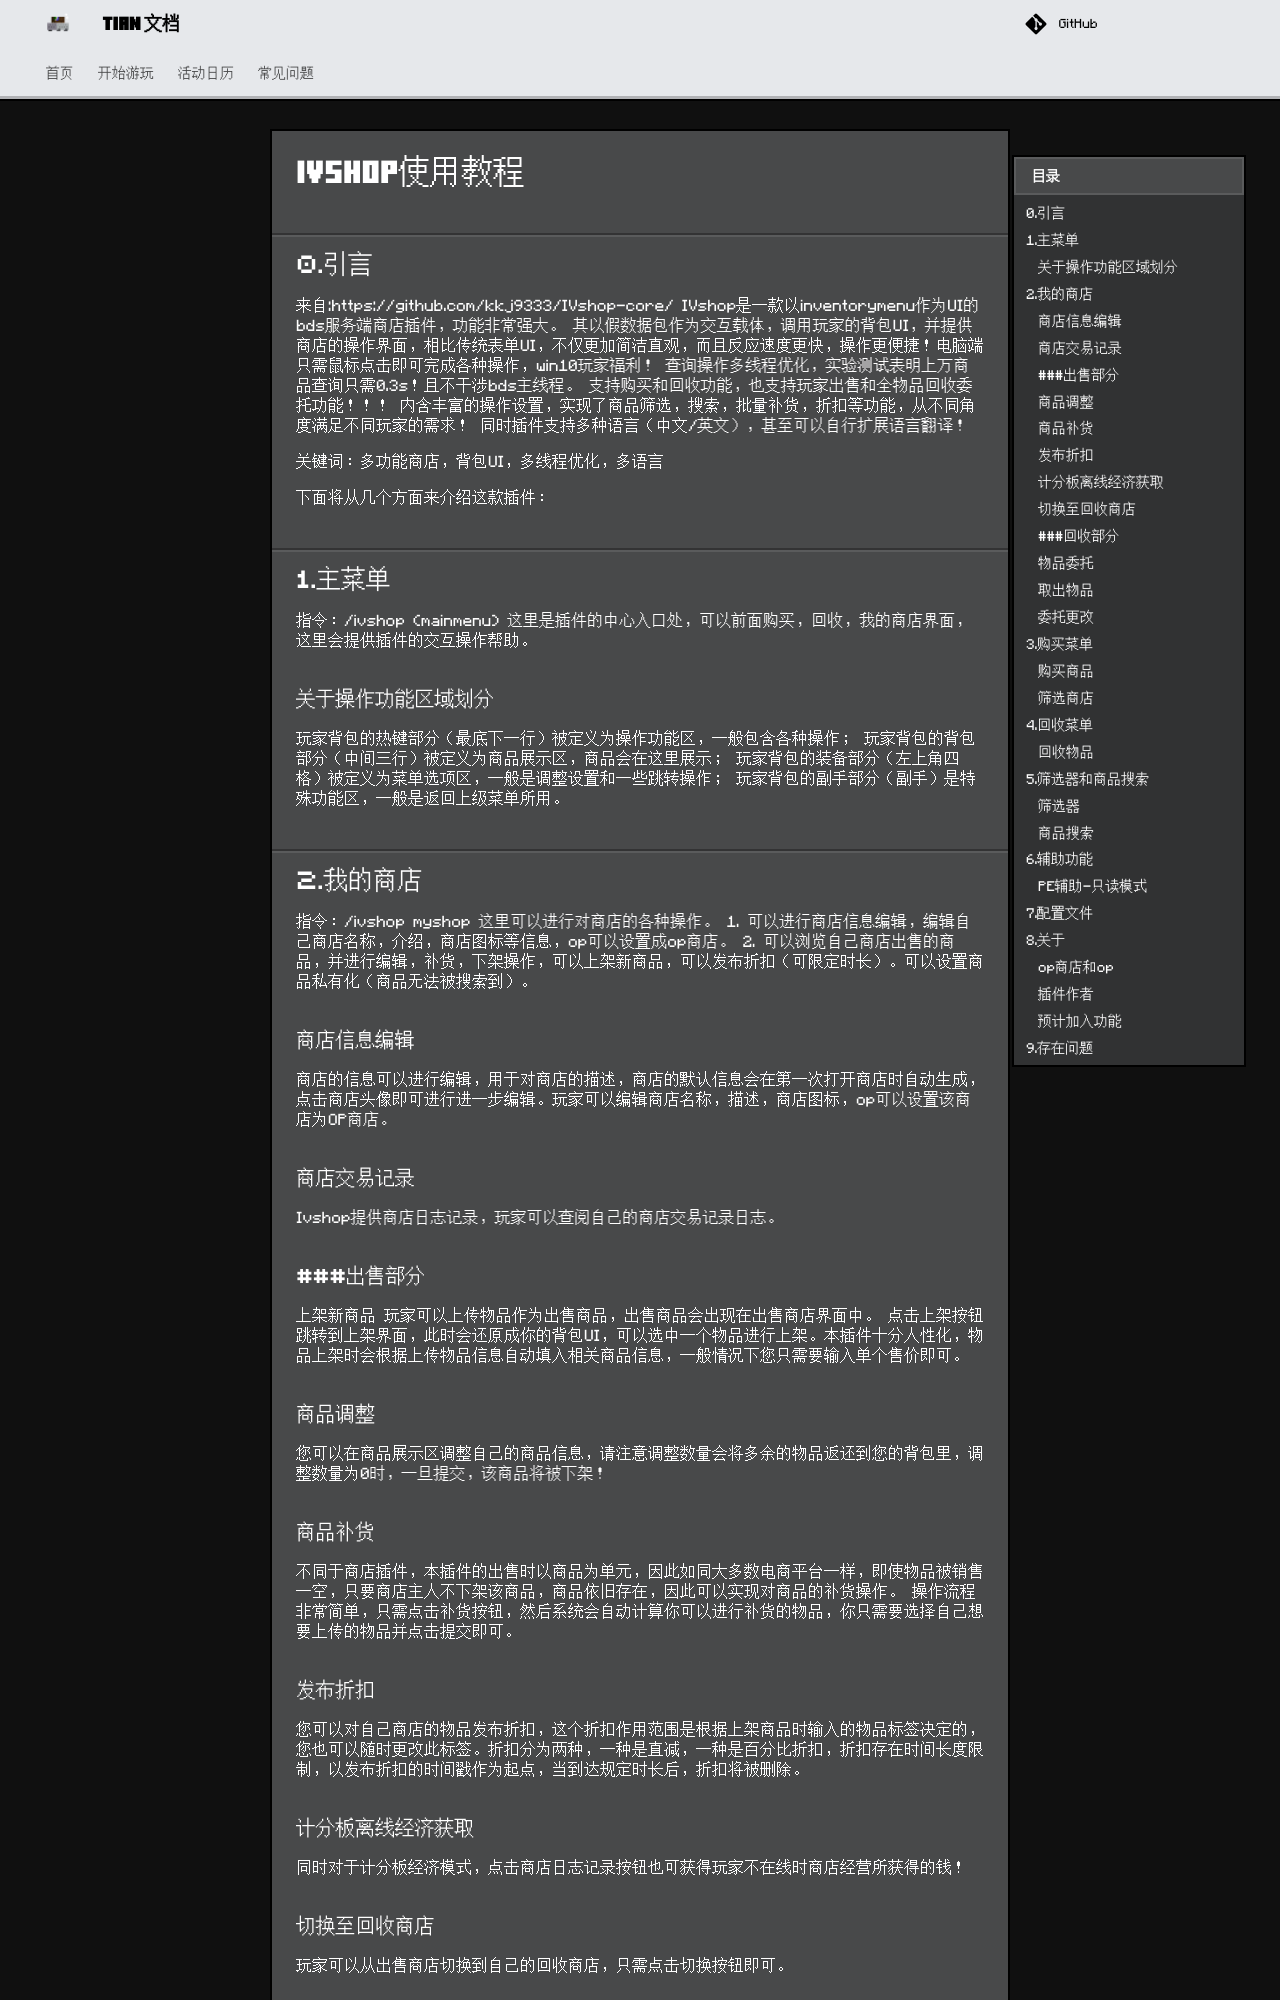

repository: xiaoioi/TcsCraftdocs · page: help/IVshop/index.html · generator: mkdocs

#  IVshop使用教程
## 0.引言
来自:https://github.com/kkj9333/IVshop-core/
IVshop是一款以inventorymenu作为UI的bds服务端商店插件，功能非常强大。
其以假数据包作为交互载体，调用玩家的背包UI，并提供商店的操作界面，相比传统表单UI，不仅更加简洁直观，而且反应速度更快，操作更便捷！电脑端只需鼠标点击即可完成各种操作，win10玩家福利！
查询操作多线程优化，实验测试表明上万商品查询只需0.3s！且不干涉bds主线程。
支持购买和回收功能，也支持玩家出售和全物品回收委托功能！！！
内含丰富的操作设置，实现了商品筛选，搜索，批量补货，折扣等功能，从不同角度满足不同玩家的需求！
同时插件支持多种语言（中文/英文），甚至可以自行扩展语言翻译！

关键词：多功能商店，背包UI，多线程优化，多语言

下面将从几个方面来介绍这款插件：
## 1.主菜单
指令：/ivshop (mainmenu)
这里是插件的中心入口处，可以前面购买，回收，我的商店界面，这里会提供插件的交互操作帮助。
 
### 关于操作功能区域划分
玩家背包的热键部分（最底下一行）被定义为操作功能区，一般包含各种操作；
玩家背包的背包部分（中间三行）被定义为商品展示区，商品会在这里展示；
玩家背包的装备部分（左上角四格）被定义为菜单选项区，一般是调整设置和一些跳转操作；
玩家背包的副手部分（副手）是特殊功能区，一般是返回上级菜单所用。
## 2.我的商店
指令：/ivshop myshop
这里可以进行对商店的各种操作。
1.	可以进行商店信息编辑，编辑自己商店名称，介绍，商店图标等信息，op可以设置成op商店。
2.	可以浏览自己商店出售的商品，并进行编辑，补货，下架操作，可以上架新商品，可以发布折扣（可限定时长）。可以设置商品私有化（商品无法被搜索到）。
 
### 商店信息编辑
商店的信息可以进行编辑，用于对商店的描述，商店的默认信息会在第一次打开商店时自动生成，点击商店头像即可进行进一步编辑。玩家可以编辑商店名称，描述，商店图标，op可以设置该商店为OP商店。
 
 
### 商店交易记录
Ivshop提供商店日志记录，玩家可以查阅自己的商店交易记录日志。
 
### ###出售部分###
上架新商品
玩家可以上传物品作为出售商品，出售商品会出现在出售商店界面中。
点击上架按钮跳转到上架界面，此时会还原成你的背包UI，可以选中一个物品进行上架。本插件十分人性化，物品上架时会根据上传物品信息自动填入相关商品信息，一般情况下您只需要输入单个售价即可。
 
 
### 商品调整
您可以在商品展示区调整自己的商品信息，请注意调整数量会将多余的物品返还到您的背包里，调整数量为0时，一旦提交，该商品将被下架！
 
 
### 商品补货
不同于商店插件，本插件的出售时以商品为单元，因此如同大多数电商平台一样，即使物品被销售一空，只要商店主人不下架该商品，商品依旧存在，因此可以实现对商品的补货操作。
操作流程非常简单，只需点击补货按钮，然后系统会自动计算你可以进行补货的物品，你只需要选择自己想要上传的物品并点击提交即可。
